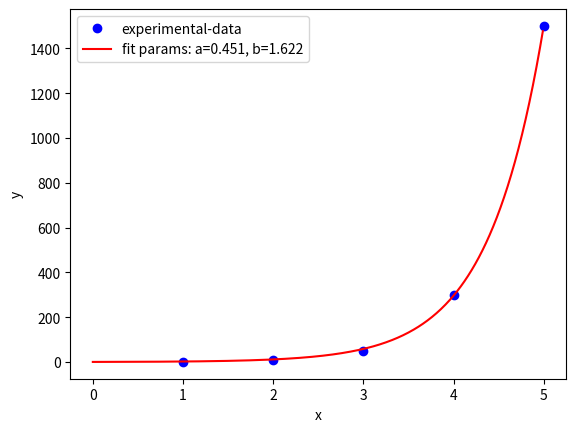

Write Python code to recreate this figure.
import matplotlib.pyplot as plt
from scipy.optimize import curve_fit
import numpy as np
 
#Fitting function
def func(x, a, b):
    return a*np.exp(b*x)
    #return a*x+b
 
#Experimental x and y data points    
xData = np.array([1, 2, 3, 4, 5])
yData = np.array([1, 9, 50, 300, 1500])
 
#Plot experimental data points
plt.plot(xData, yData, 'bo', label='experimental-data')
 
# Initial guess for the parameters
initialGuess = [1.0,1.0]    
 
#Perform the curve-fit
popt, pcov = curve_fit(func, xData, yData, initialGuess)
print(popt)
 
#x values for the fitted function
xFit = np.arange(0.0, 5.0, 0.01)
 
#Plot the fitted function
plt.plot(xFit, func(xFit, *popt), 'r', label='fit params: a=%5.3f, b=%5.3f' % tuple(popt))
 
plt.xlabel('x')
plt.ylabel('y')
plt.legend()
plt.show()